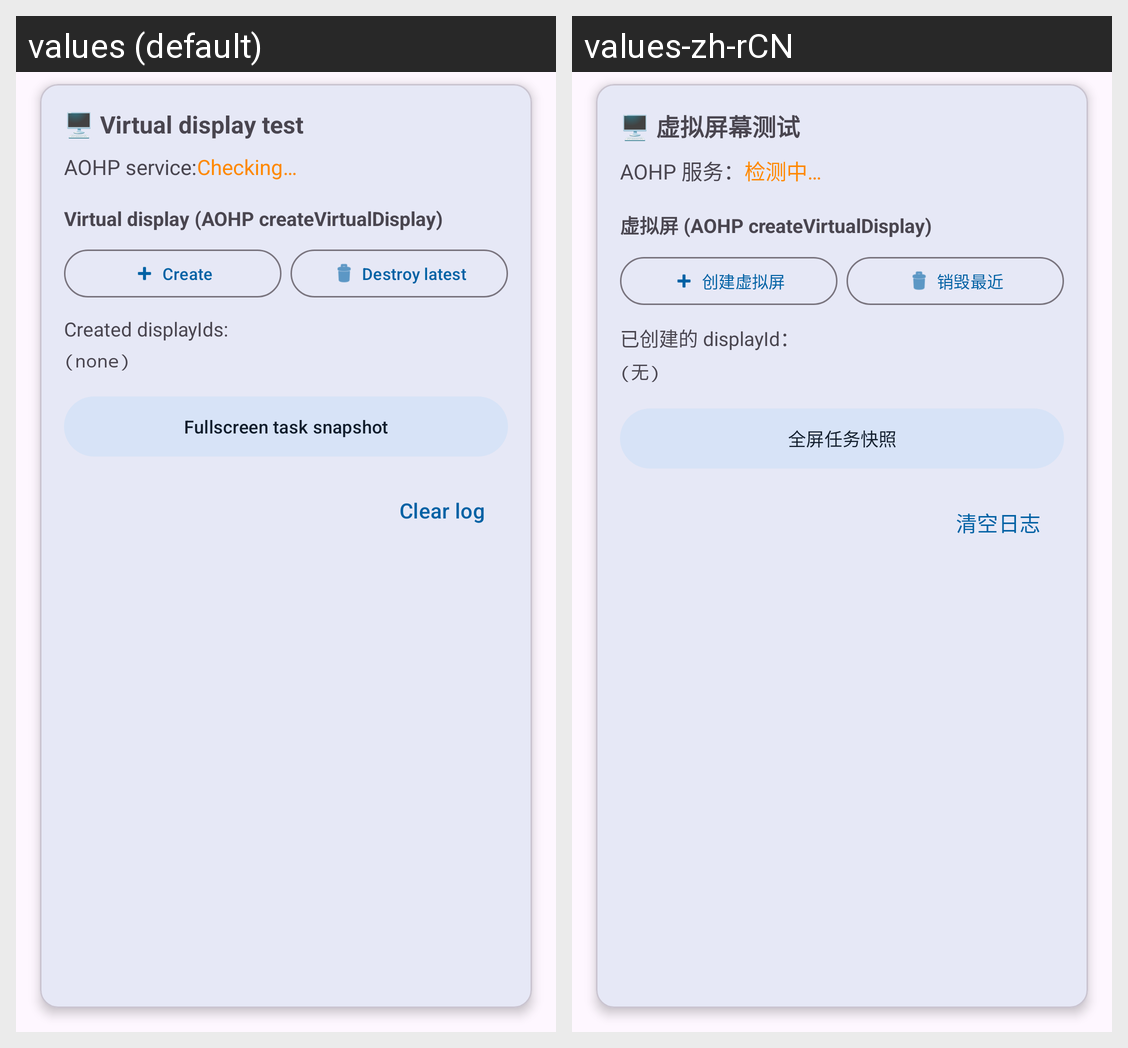

The Android screen above is rendered under two locales of the same app. Produce the string resources it draws, with the default and per-locale values.
Android screen res/layout/fragment_virtual_display_test.xml rendered under 2 locales, left to right: values (default), values-zh-rCN. Device: Nexus 5 (rendered at 1080×1920; each locale shown at half size, 540×960, under a caption strip naming it); theme Theme.AohpAgentDriver.
Strings drawn on this screen, with the default value and each locale's value (text and hints the layout hard-codes, and strings that could not be matched under every locale, appear in the picture but are not listed):

vd_test_title
  values: 🖥️ Virtual display test
  values-zh-rCN: 🖥️ 虚拟屏幕测试

vd_aohp_service_label
  values: AOHP service:
  values-zh-rCN: AOHP 服务：

vd_status_checking
  values: Checking…
  values-zh-rCN: 检测中…

vd_section_create
  values: Virtual display (AOHP createVirtualDisplay)
  values-zh-rCN: 虚拟屏 (AOHP createVirtualDisplay)

vd_create
  values: Create
  values-zh-rCN: 创建虚拟屏

vd_destroy_latest
  values: Destroy latest
  values-zh-rCN: 销毁最近

vd_created_ids_label
  values: Created displayIds:
  values-zh-rCN: 已创建的 displayId：

vd_none
  values: (none)
  values-zh-rCN: (无)

vd_fullscreen_snapshot
  values: Fullscreen task snapshot
  values-zh-rCN: 全屏任务快照

vd_clear_log
  values: Clear log
  values-zh-rCN: 清空日志
